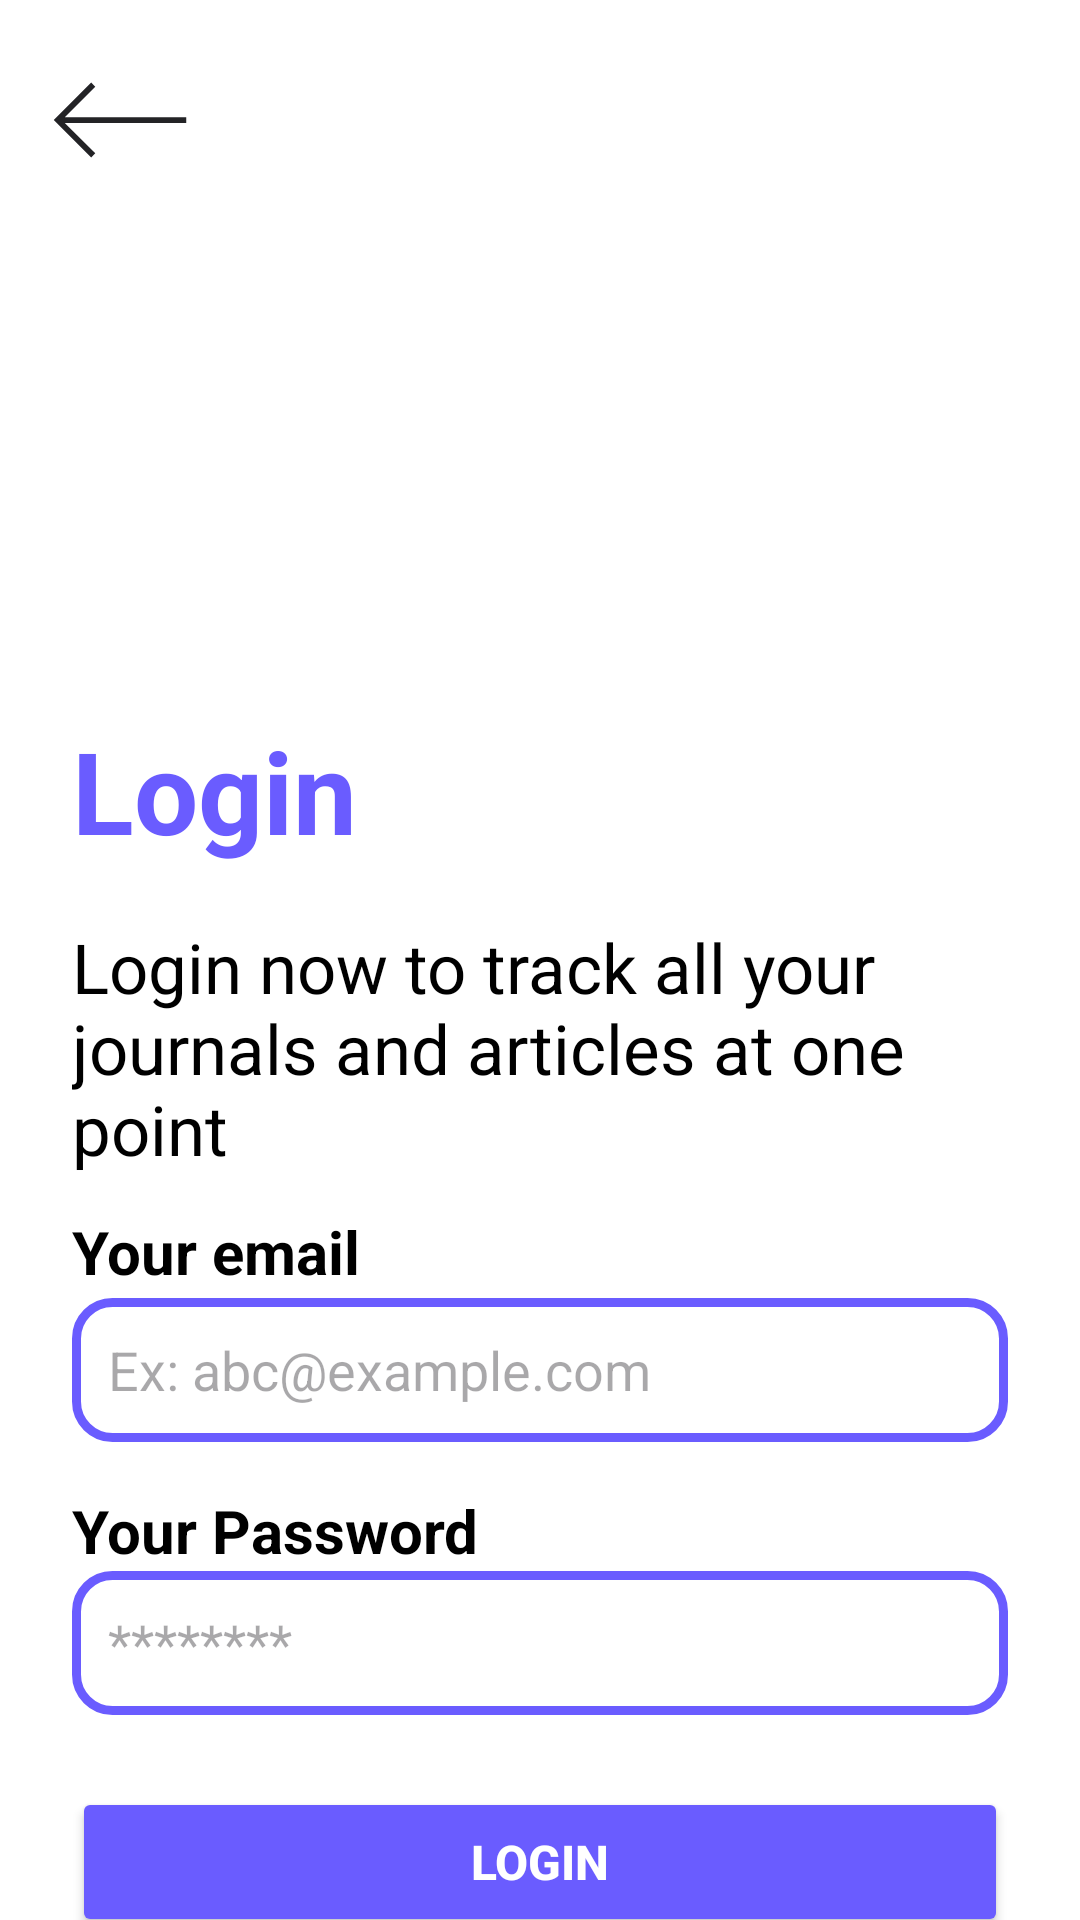

Reconstruct the res/layout file that produces this screen, plus the resources it refers to.
<!-- AndroidManifest.xml: application theme Theme.Intellicite -->
<!-- res/layout/login_page.xml -->
<?xml version="1.0" encoding="utf-8"?>
<FrameLayout
    xmlns:android="http://schemas.android.com/apk/res/android"
    android:layout_width="match_parent"
    android:layout_height="match_parent"
    android:background="#FFFFFF">

    <ImageButton
        android:id="@+id/arrowButton"
        android:layout_width="wrap_content"
        android:layout_height="wrap_content"
        android:layout_gravity="start|top"
        android:layout_margin="16dp"
        android:background="@android:color/transparent"
        android:src="@drawable/register_top_arrow_button"
        android:contentDescription="Back" />

    <ScrollView
        android:layout_width="match_parent"
        android:layout_height="791dp"
        android:layout_marginTop="64dp"
        android:padding="24dp">

        <LinearLayout
            android:layout_width="match_parent"
            android:layout_height="wrap_content"
            android:layout_marginTop="150dp"
            android:gravity="center"
            android:orientation="vertical">

            <TextView
                android:layout_width="123dp"
                android:layout_height="61dp"
                android:layout_gravity="start"
                android:layout_marginBottom="8dp"
                android:text="Login"
                android:textColor="#6A5CFF"
                android:textSize="38sp"
                android:textStyle="bold" />


            <LinearLayout
                android:layout_width="wrap_content"
                android:layout_height="wrap_content"
                android:layout_gravity="start"
                android:orientation="vertical">

                <TextView
                    android:layout_width="wrap_content"
                    android:layout_height="wrap_content"
                    android:text="Login now to track all your journals and articles at one point "
                    android:textColor="#000000"
                    android:textSize="23sp" />
            </LinearLayout>

            <TextView
                android:layout_width="wrap_content"
                android:layout_height="wrap_content"
                android:layout_gravity="start"
                android:layout_marginTop="12dp"
                android:layout_marginBottom="2dp"
                android:textColor="#000000"
                android:text="Your email"
                android:textSize="20sp"
                android:textStyle="bold" />

            <EditText
                android:id="@+id/emailInput"
                android:layout_width="match_parent"
                android:layout_height="48dp"
                android:layout_marginBottom="6dp"
                android:background="@drawable/register_input_field_roundbox"
                android:hint="Ex: abc@example.com"
                android:inputType="textEmailAddress"
                android:paddingStart="12dp"
                android:paddingEnd="12dp"
                android:textColor="#040303" />

            <TextView
                android:layout_width="wrap_content"
                android:layout_height="wrap_content"
                android:layout_gravity="start"
                android:layout_marginTop="10dp"
                android:textColor="#000000"
                android:text="Your Password"
                android:textSize="20sp"
                android:textStyle="bold" />

            <EditText
                android:id="@+id/passwordInput"
                android:layout_width="match_parent"
                android:layout_height="48dp"
                android:layout_marginBottom="24dp"
                android:background="@drawable/register_input_field_roundbox"
                android:hint="********"
                android:inputType="textPassword"
                android:paddingStart="12dp"
                android:paddingEnd="12dp"
                android:textColor="#000000" />

            <Button
                android:id="@+id/registerButton"
                android:layout_width="match_parent"
                android:layout_height="50dp"
                android:baselineAligned="false"
                android:text="Login"
                android:textColor="#FFFFFF"
                android:backgroundTint="#6A5CFF"
                android:textSize="16sp"
                android:textStyle="bold" />


            <ProgressBar
                android:id="@+id/progressBar"
                android:layout_width="wrap_content"
                android:layout_height="wrap_content"
                android:layout_gravity="center"
                android:visibility="gone" />
        </LinearLayout>
    </ScrollView>
</FrameLayout>
<!-- resources referenced by this layout -->
<resources>
  <!-- drawable register_input_field_roundbox (drawable) -->
  <?xml version="1.0" encoding="utf-8"?>
  <shape xmlns:android="http://schemas.android.com/apk/res/android">
      
      <solid android:color="@android:color/transparent" />
  
      
      <stroke
          android:width="3dp"
          android:color="#6A5CFF"/>
  
      <corners android:radius="12dp" />
  </shape>
  <!-- drawable register_top_arrow_button (drawable) -->
  <?xml version="1.0" encoding="utf-8"?>
  <vector xmlns:android="http://schemas.android.com/apk/res/android"
      android:width="48dp"
      android:height="48dp"
      android:viewportWidth="25"
      android:viewportHeight="25">
  
      <path
          android:fillColor="#232326"
          android:pathData="M24 12.001H2.914l5.294-5.295-.707-.707L1 12.501l6.5 6.5.707-.707-5.293-5.293H24v-1z"
          android:name="Left" />
  </vector>
  <style name="Theme.Intellicite" parent="Base.Theme.Intellicite" />
  <style name="Base.Theme.Intellicite" parent="Theme.Material3.DayNight.NoActionBar">
          
          
      </style>
</resources>
